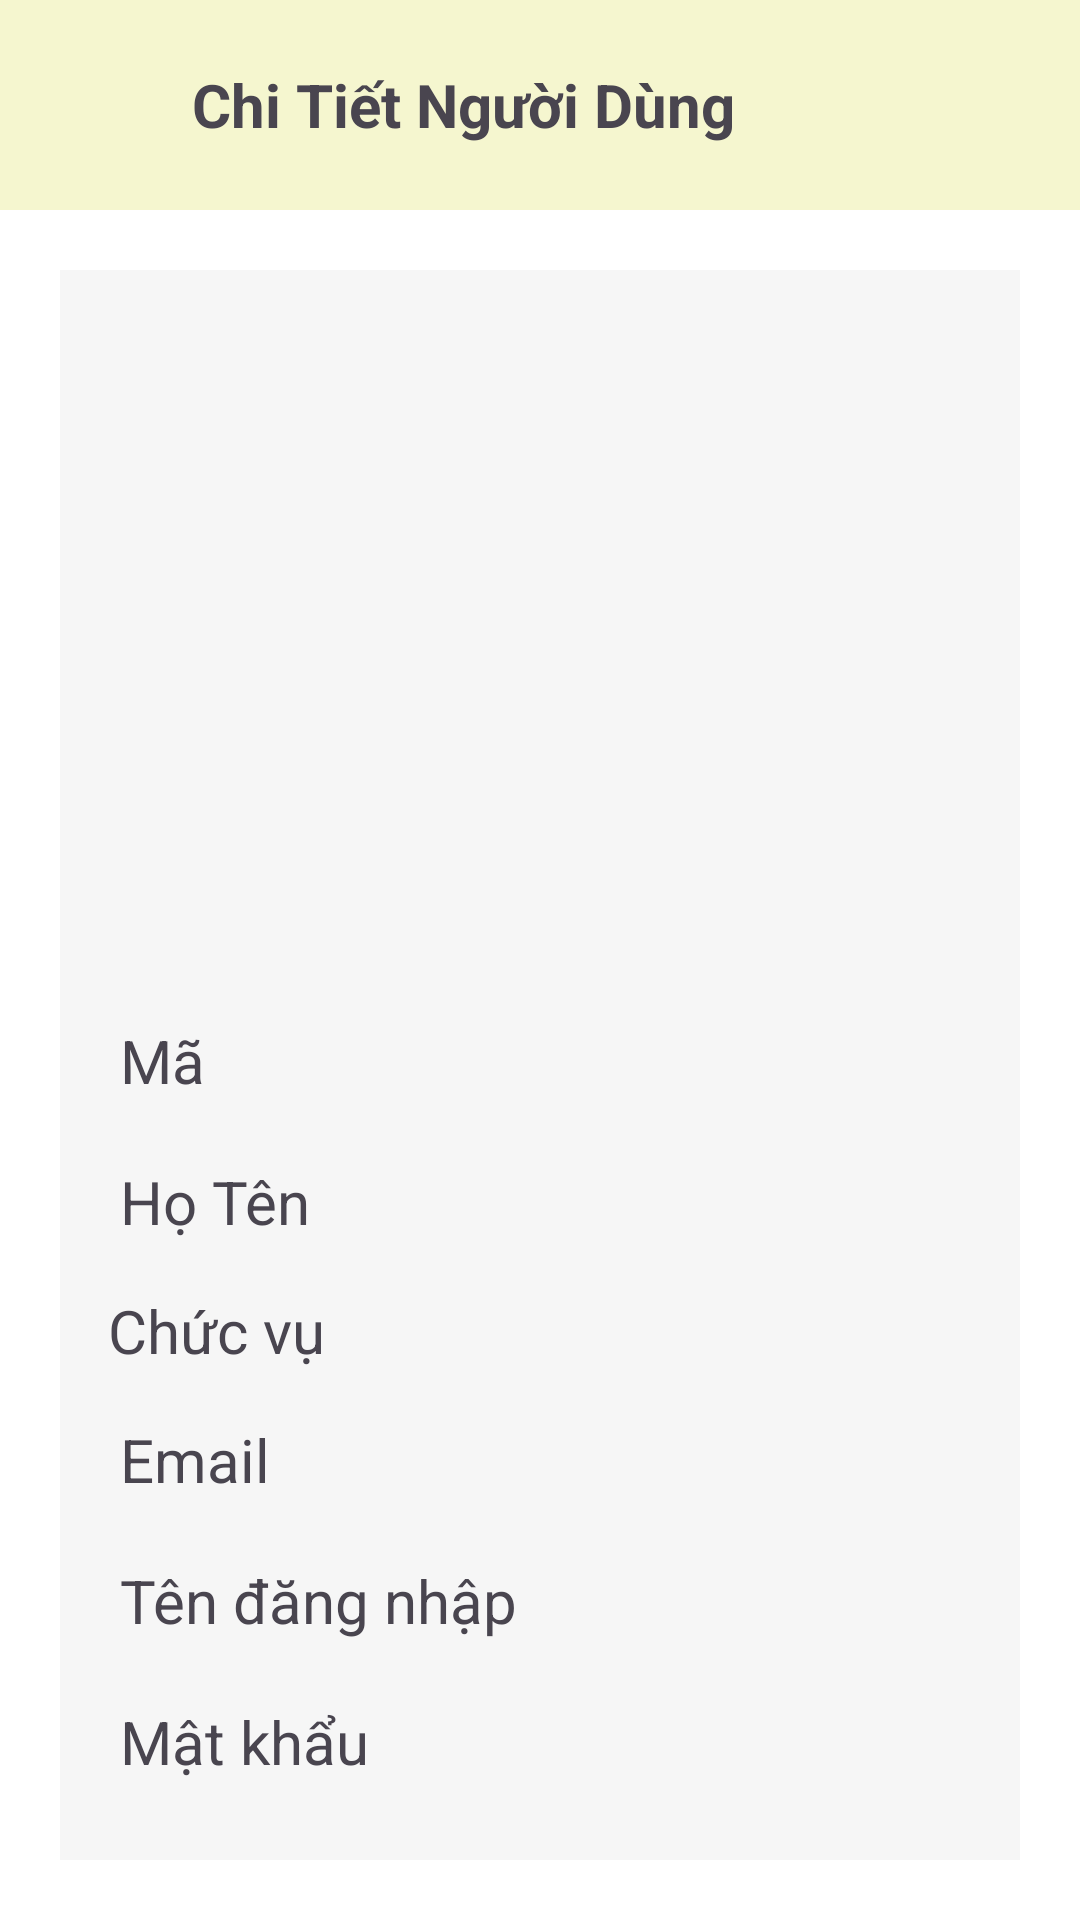

Android layout source for this screen:
<!-- AndroidManifest.xml: application theme Theme.Nhom11_chieu2 -->
<!-- res/layout/activity_chi_tiet_quan_tri_nhan_vien.xml -->
<?xml version="1.0" encoding="utf-8"?>
<LinearLayout xmlns:android="http://schemas.android.com/apk/res/android"
    android:layout_width="match_parent"
    android:layout_height="match_parent"
    android:background="#fff"
    android:orientation="vertical">

    <LinearLayout
        android:layout_width="match_parent"
        android:layout_height="wrap_content"
        android:background="#f5f6cf"
        android:gravity="center_vertical"
        android:orientation="horizontal"
        android:padding="16dp">

        <ImageButton
            android:id="@+id/imgBtnBack"
            android:layout_width="30dp"
            android:layout_height="30dp"
            android:layout_gravity="center_vertical"
            android:layout_margin="4dp"
            android:background="@drawable/imgback" />

        <TextView
            android:id="@+id/tvTieuDeCTQT"
            android:layout_width="wrap_content"
            android:layout_height="wrap_content"
            android:layout_marginLeft="10dp"
            android:text="Chi Tiết Người Dùng"
            android:textSize="20sp"
            android:textStyle="bold"></TextView>
    </LinearLayout>

    <LinearLayout
        android:layout_width="match_parent"
        android:layout_height="wrap_content"
        android:layout_margin="20dp"
        android:layout_marginBottom="20dp"
        android:background="#F6F6F6"
        android:orientation="vertical">

        <ImageView
            android:id="@+id/ivHinhAnhCTQT"
            android:layout_width="200dp"
            android:layout_height="200dp"
            android:layout_gravity="center"
            android:layout_marginTop="20dp"
            android:scaleType="centerCrop" />

        <TextView
            android:id="@+id/tvMaCTQT"
            android:layout_width="match_parent"
            android:layout_height="wrap_content"
            android:layout_marginLeft="10dp"
            android:layout_marginTop="20dp"
            android:padding="10dp"
            android:text="Mã"
            android:textSize="20sp" />

        <TextView
            android:id="@+id/tvHoTenCTQT"
            android:layout_width="match_parent"
            android:layout_height="wrap_content"
            android:layout_marginLeft="10dp"
            android:padding="10dp"
            android:text="Họ Tên"
            android:textSize="20sp" />

        <TextView
            android:id="@+id/tvChucVuCTQT"
            android:layout_width="match_parent"
            android:layout_height="wrap_content"
            android:layout_marginLeft="10dp"
            android:padding="6dp"
            android:text="Chức vụ"
            android:textSize="20sp" />

        <TextView
            android:id="@+id/tvEmailCTQT"
            android:layout_width="match_parent"
            android:layout_height="wrap_content"
            android:layout_marginLeft="10dp"
            android:padding="10dp"
            android:text="Email"
            android:textSize="20sp" />


        <TextView
            android:id="@+id/tvTenDangNhapCTQT"
            android:layout_width="match_parent"
            android:layout_height="wrap_content"
            android:layout_marginLeft="10dp"
            android:padding="10dp"
            android:text="Tên đăng nhập"
            android:textSize="20sp" />

        <TextView
            android:id="@+id/tvMatKhauCTQT"
            android:layout_width="match_parent"
            android:layout_height="wrap_content"
            android:layout_marginLeft="10dp"
            android:padding="10dp"
            android:text="Mật khẩu"
            android:textSize="20sp" />

        <TextView
            android:id="@+id/tvQuyenCTQT"
            android:layout_width="match_parent"
            android:layout_height="wrap_content"
            android:layout_marginLeft="10dp"
            android:padding="10dp"
            android:text="Quyền"
            android:textSize="20sp" />
    </LinearLayout>

</LinearLayout>
<!-- resources referenced by this layout -->
<resources>
  <style name="Theme.Nhom11_chieu2" parent="Base.Theme.Nhom11_chieu2" />
  <style name="Base.Theme.Nhom11_chieu2" parent="Theme.Material3.DayNight.NoActionBar">
          
          
      </style>
</resources>
